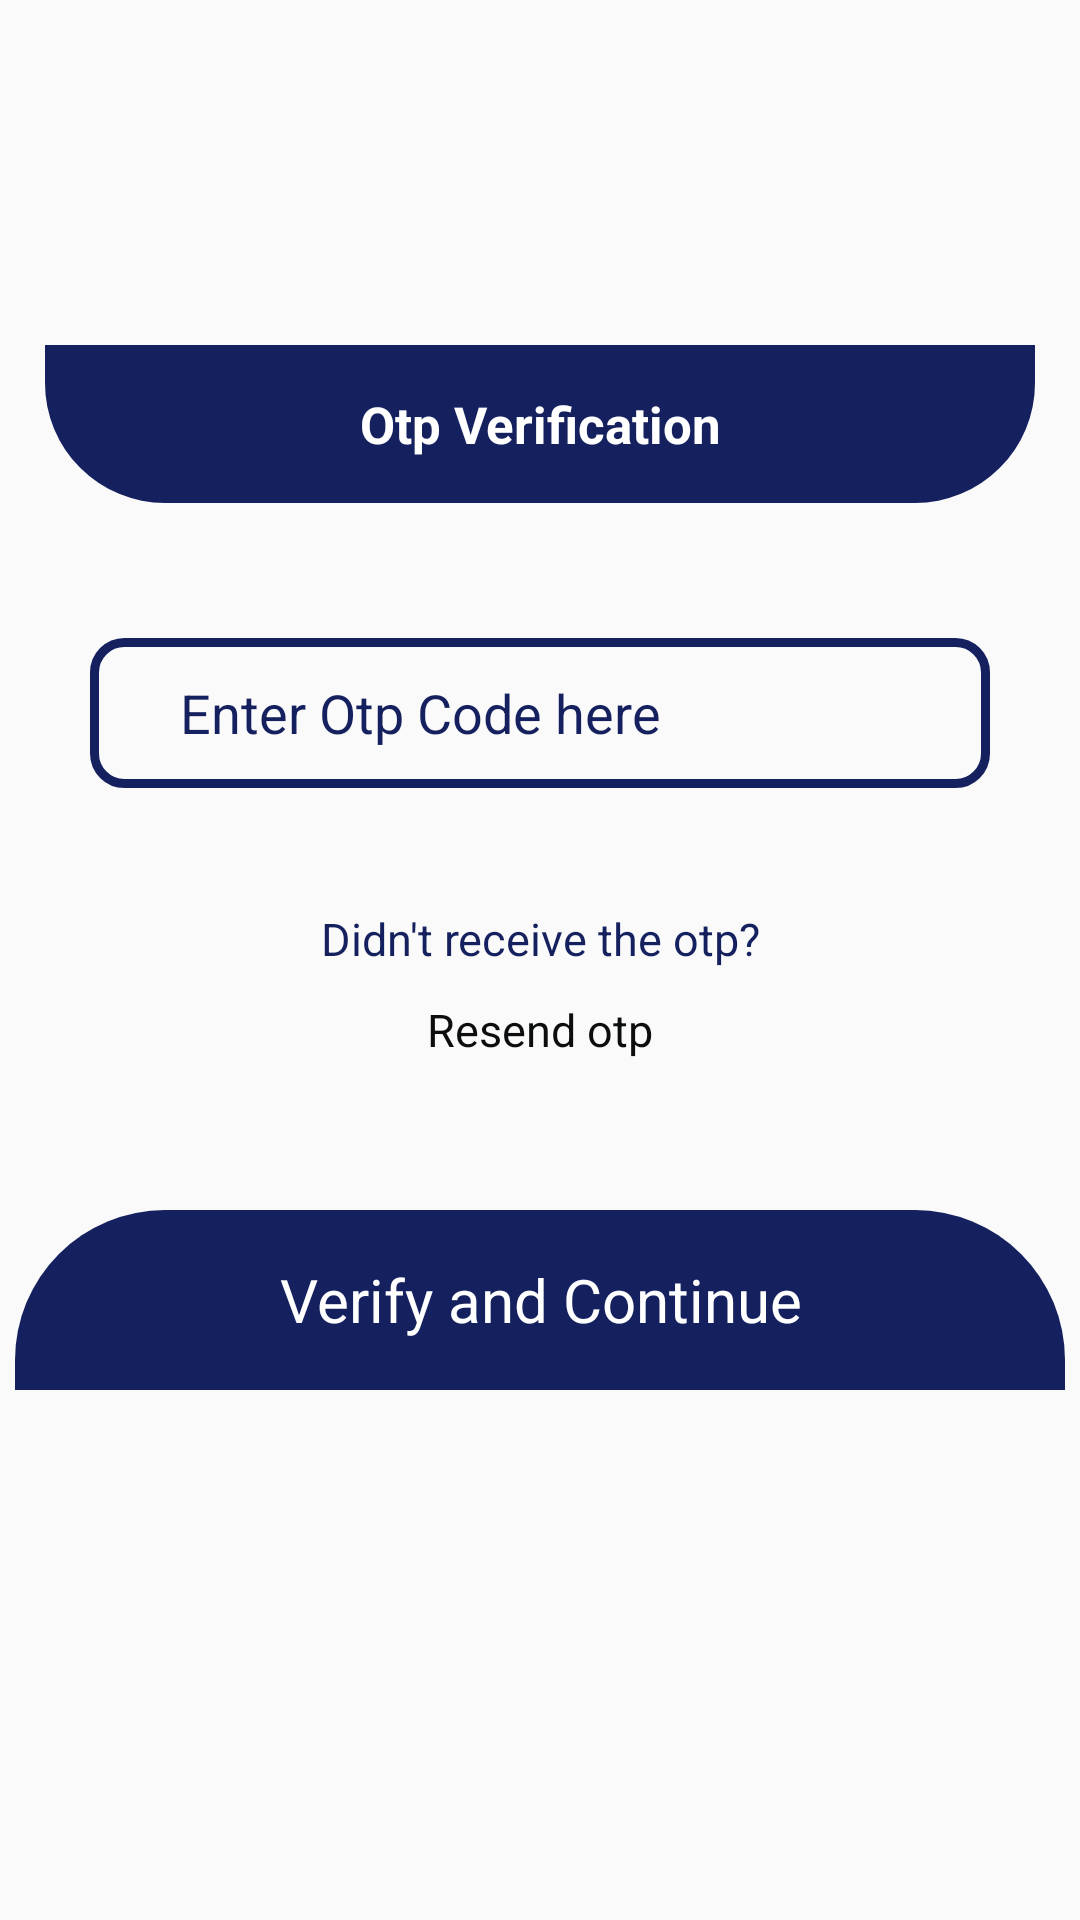

Reconstruct the res/layout file that produces this screen, plus the resources it refers to.
<!-- AndroidManifest.xml: application theme Theme.DemoTodayValue -->
<!-- res/layout/activity_otp_verification.xml -->
<?xml version="1.0" encoding="utf-8"?>
<RelativeLayout xmlns:android="http://schemas.android.com/apk/res/android"
    xmlns:app="http://schemas.android.com/apk/res-auto"
    xmlns:tools="http://schemas.android.com/tools"
    android:layout_width="match_parent"
    android:layout_height="match_parent"
    tools:context=".Otp_Verification">


    <LinearLayout
        android:layout_width="match_parent"
        android:layout_marginTop="100dp"
        android:layout_height="wrap_content"
        android:orientation="vertical">

        <TextView
            android:layout_width="match_parent"
            android:layout_height="wrap_content"
            android:layout_margin="15dp"
            android:background="@drawable/border_style"
            android:gravity="center"
            android:padding="15dp"
            android:text="Otp Verification"
            android:textColor="#FFF"
            android:textSize="17dp"
            android:textStyle="bold" />




        <EditText
            android:layout_width="match_parent"
            android:layout_height="50dp"
            android:paddingStart="30dp"
            android:hint="Enter Otp Code here"
            android:textColorHint="#15205E"
            android:layout_margin="30dp"
            android:background="@drawable/border_style_4"
            />

        <TextView
            android:id="@+id/button3"
            android:layout_width="350dp"
            android:layout_height="wrap_content"
            android:layout_gravity="center"
            android:layout_marginTop="10dp"
            android:gravity="center"
            android:text="Didn't receive the otp?"
            android:textColor="#15205E"
            android:textSize="15dp" />


        <TextView
            android:id="@+id/button4"
            android:layout_width="350dp"
            android:layout_height="wrap_content"
            android:layout_gravity="center"
            android:layout_marginTop="10dp"
            android:gravity="center"
            android:text="Resend otp"
            android:textColor="#0C0D0E"
            android:textSize="15dp" />





        <TextView
            android:id="@+id/otp"
            android:layout_width="350dp"
            android:layout_height="60dp"
            android:layout_gravity="center"
            android:layout_marginTop="50dp"
            android:background="@drawable/border_style_3"
            android:gravity="center"
            android:text="Verify and Continue"
            android:textColor="#FFF"
            android:textSize="20dp" />




    </LinearLayout>




</RelativeLayout>
<!-- resources referenced by this layout -->
<resources>
  <!-- drawable border_style (drawable) -->
  <?xml version="1.0" encoding="utf-8"?>
  <shape xmlns:android="http://schemas.android.com/apk/res/android"
  
      android:shape="rectangle">
  
      <solid android:color="#15205E"/>
  
      <corners android:bottomLeftRadius="40dp"
          android:bottomRightRadius="40dp"
          />
  
  </shape>
  <!-- drawable border_style_3 (drawable) -->
  <?xml version="1.0" encoding="utf-8"?>
  <shape xmlns:android="http://schemas.android.com/apk/res/android"
  
      android:shape="rectangle">
  
      <solid android:color="#15205E"/>
  
      <corners
  
         android:topLeftRadius="50dp"
          android:topRightRadius="50dp"
          android:bottomLeftRadius="0dp"
          android:bottomRightRadius="0dp"
  
  
          />
  
  </shape>
  <!-- drawable border_style_4 (drawable) -->
  <?xml version="1.0" encoding="utf-8"?>
  <shape xmlns:android="http://schemas.android.com/apk/res/android"
  
      android:shape="rectangle">
  
      <corners android:radius="10dp"
  
  
          />
  
  
      <stroke android:width="3dp"
          android:color="#15205E"
          />
  </shape>
  <style name="Theme.DemoTodayValue" parent="Theme.AppCompat.DayNight.NoActionBar">
          
          <item name="colorPrimary">@color/white</item>
          <item name="colorPrimaryVariant">@color/main_color</item>
          <item name="colorOnPrimary">@color/white</item>
          <item name="titleTextColor">@color/main_color</item>
          
          <item name="colorSecondary">@color/main_color</item>
          <item name="colorSecondaryVariant">@color/main_color</item>
          <item name="colorOnSecondary">@color/black</item>
          
          <item name="android:statusBarColor" tools:targetApi="l">?attr/colorPrimaryVariant</item>
          
      </style>
  <color name="white">#FFFFFFFF</color>
  
      //main color
  <color name="main_color">#15205E</color>
  <color name="black">#FF000000</color>
</resources>
